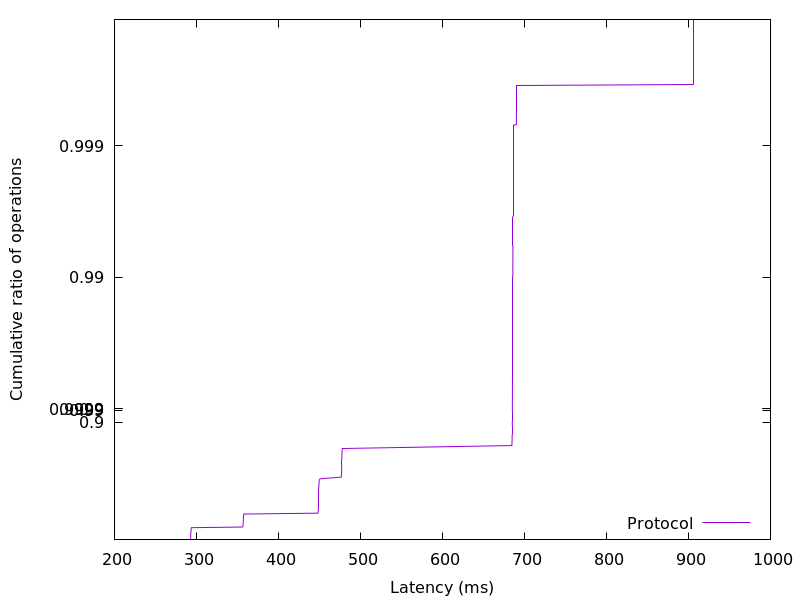

The file beside this chart, header and first rows:
292.495872, 0.01
292.7, 0.02
292.8, 0.03
292.8, 0.04
292.9, 0.05
292.9, 0.06
293, 0.07
293, 0.08
293, 0.09
293.1, 0.1
293.1, 0.11
293.2, 0.12
293.2, 0.13
293.2, 0.14
293.3, 0.15
293.3, 0.16
293.4, 0.17
293.5, 0.18
293.7, 0.19
293.8, 0.2
356.3, 0.21
356.7, 0.22
356.8, 0.23
356.9, 0.24
357, 0.25
357, 0.26
357.1, 0.27
357.1, 0.28
357.1, 0.29
357.2, 0.3
357.2, 0.31
357.3, 0.32
357.3, 0.33
357.4, 0.34
357.5, 0.35
357.6, 0.36
357.9, 0.37
448.3, 0.38
448.4, 0.39
448.5, 0.4
448.6, 0.41
448.6, 0.42
448.6, 0.43
448.7, 0.44
448.7, 0.45
448.8, 0.46
448.8, 0.47
448.8, 0.48
448.8, 0.49
448.9, 0.5
448.9, 0.51
448.9, 0.52
449, 0.53
449, 0.54
449, 0.55
449.1, 0.56
449.1, 0.57
449.1, 0.58
449.2, 0.59
449.2, 0.6
449.3, 0.61
... 298 more rows
